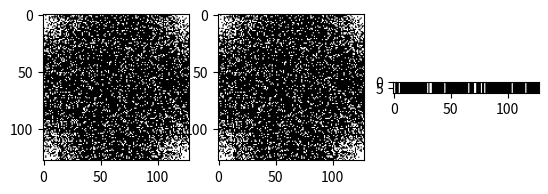

Reproduce this figure in Python.
import numpy as np
import matplotlib.pyplot as plt

# Function to generate a probability density function (PDF)

def genPDF(imSize,p,pctg,distType = 2,radius = 0,disp = 0):
    
    minval = 0
    maxval = 1
    val = 0.5
    imSize = np.asarray(imSize)
    # Ensure imSize is an array of size 2
    if np.size(imSize) ==1:
        imSize = np.append(imSize, 1)
    
    sx = imSize[0]
    sy = imSize[1]
    # Calculate the number of samples to maintain (PCTG)
    PCTG = np.floor(pctg*sx*sy)

    # Create a grid for 2D or radial coordinates for 1D
    if (imSize==1).sum() == 0: # it is a 2D map
        x1 = np.linspace(-1,1,sx)
        y1 = np.linspace(-1,1,sy)
        x,y = np.meshgrid(y1,x1)
    
        if distType == 1:
            r = np.maximum(abs(x),abs(y))
        else :
            r = np.sqrt(x**2 + y**2)
            r = r/np.max(r)
    else:
        r = abs(np.linspace(-1,1,max(sx,sy)))
    idx = np.where(r < radius)
    pdf = (1-r)**p
    pdf[idx] = 1
    
    if np.floor(np.sum(pdf)) > PCTG:
        print("error: infeasible without undersampling dc, increase p")
        return

    while(1) :
        val = minval/2 + maxval/2
        pdf = (1-r)**p + val
        pdf[np.where(pdf>1)] = 1
        pdf[idx] = 1 
        N = np.floor(np.sum(pdf))
        if N > PCTG:
            maxval = val
        elif N < PCTG:
            minval = val
        elif N == PCTG:
            break

    pdf = np.asarray(pdf) 
    # Display the PDF if disp is true
    if disp:
        plot= lambda x: plt.imshow(x,cmap=plt.cm.gray, clim=(0.0, 1))
        plt.clf()
        plt.subplot(211)
        plot(pdf)
        plt.axis('off')
        plt.title('pdf')
        if (imSize==1).sum() == 0:
            plt.subplot(212)
            tmp = int(np.shape(pdf)[0]/2)
            plt.plot(pdf[tmp,:])
            plt.ylim(0.4,1)
        else:
            plt.subplot(212)
            plt.plot(pdf)
        plt.subplots_adjust(left=0, right=1, top=1, bottom=0,wspace=.01)
        plt.show()

    return pdf


# Function to generate a sampling mask

def genSampling(pdf,iter,tol):
    
    pdf[np.where(pdf >1)] = 1
    K = np.sum(pdf)
    minIntr = 1e99
    minIntrVec = np.zeros(pdf.shape)
    stat = []
    for n in range(iter):
        tmp = np.zeros(pdf.shape)
        while abs(np.sum(tmp)-K) > tol:
            tmp = np.random.rand(*pdf.shape) < pdf

        TMP = np.fft.fft2(tmp/pdf)
        if np.max(abs(TMP.flatten('F')[1:])) < minIntr:
            minIntr = np.max(abs(TMP.flatten('F')[1:]))
            minIntrVec = tmp
        stat.append(np.max(abs(TMP.flatten('F')[1:])))

    actpctg = np.sum(minIntrVec)/np.prod(np.shape(minIntrVec));
    minIntrVec = np.fft.ifftshift(minIntrVec)
    return minIntrVec


def give_mask(size,R):
    if R > 12:
        pdf = genPDF([size[0],size[1]],6,1/R,2,0,0);
    else:
        pdf = genPDF([size[0],size[1]],5,1/R,2,0,0);
    # print(pdf.shape)
    mask = genSampling(pdf,2,5)
    mask[0,0] = True
    mask3D = np.repeat(mask[:,:,np.newaxis], size[2], axis=2)
    #mask3D = mask3D.transpose((2,0,1))
    return mask3D

if __name__ == '__main__':
    pdf = genPDF([128,128,2],5,1/5,2,0,0);
    mask = genSampling(pdf,2,5)
    print(mask.shape)
    mask3D = np.repeat(mask[:,:,np.newaxis], 10, axis=2)
    mask3D = mask3D.transpose((2,0,1))
    print('Undersampling rates is %f'% (np.size(mask3D)/np.sum(mask3D)))
    print(mask[0,0])
    print(mask3D.shape)
    plt.subplot(131)
    plt.imshow(mask3D[4,:,:],cmap=plt.cm.gray, clim=(0.0, 1))
    plt.subplot(132)
    plt.imshow(mask3D[2,:,:],cmap=plt.cm.gray, clim=(0.0, 1))
    plt.subplot(133)
    plt.imshow(mask3D[:,:,50],cmap=plt.cm.gray, clim=(0.0, 1))
    plt.show()




